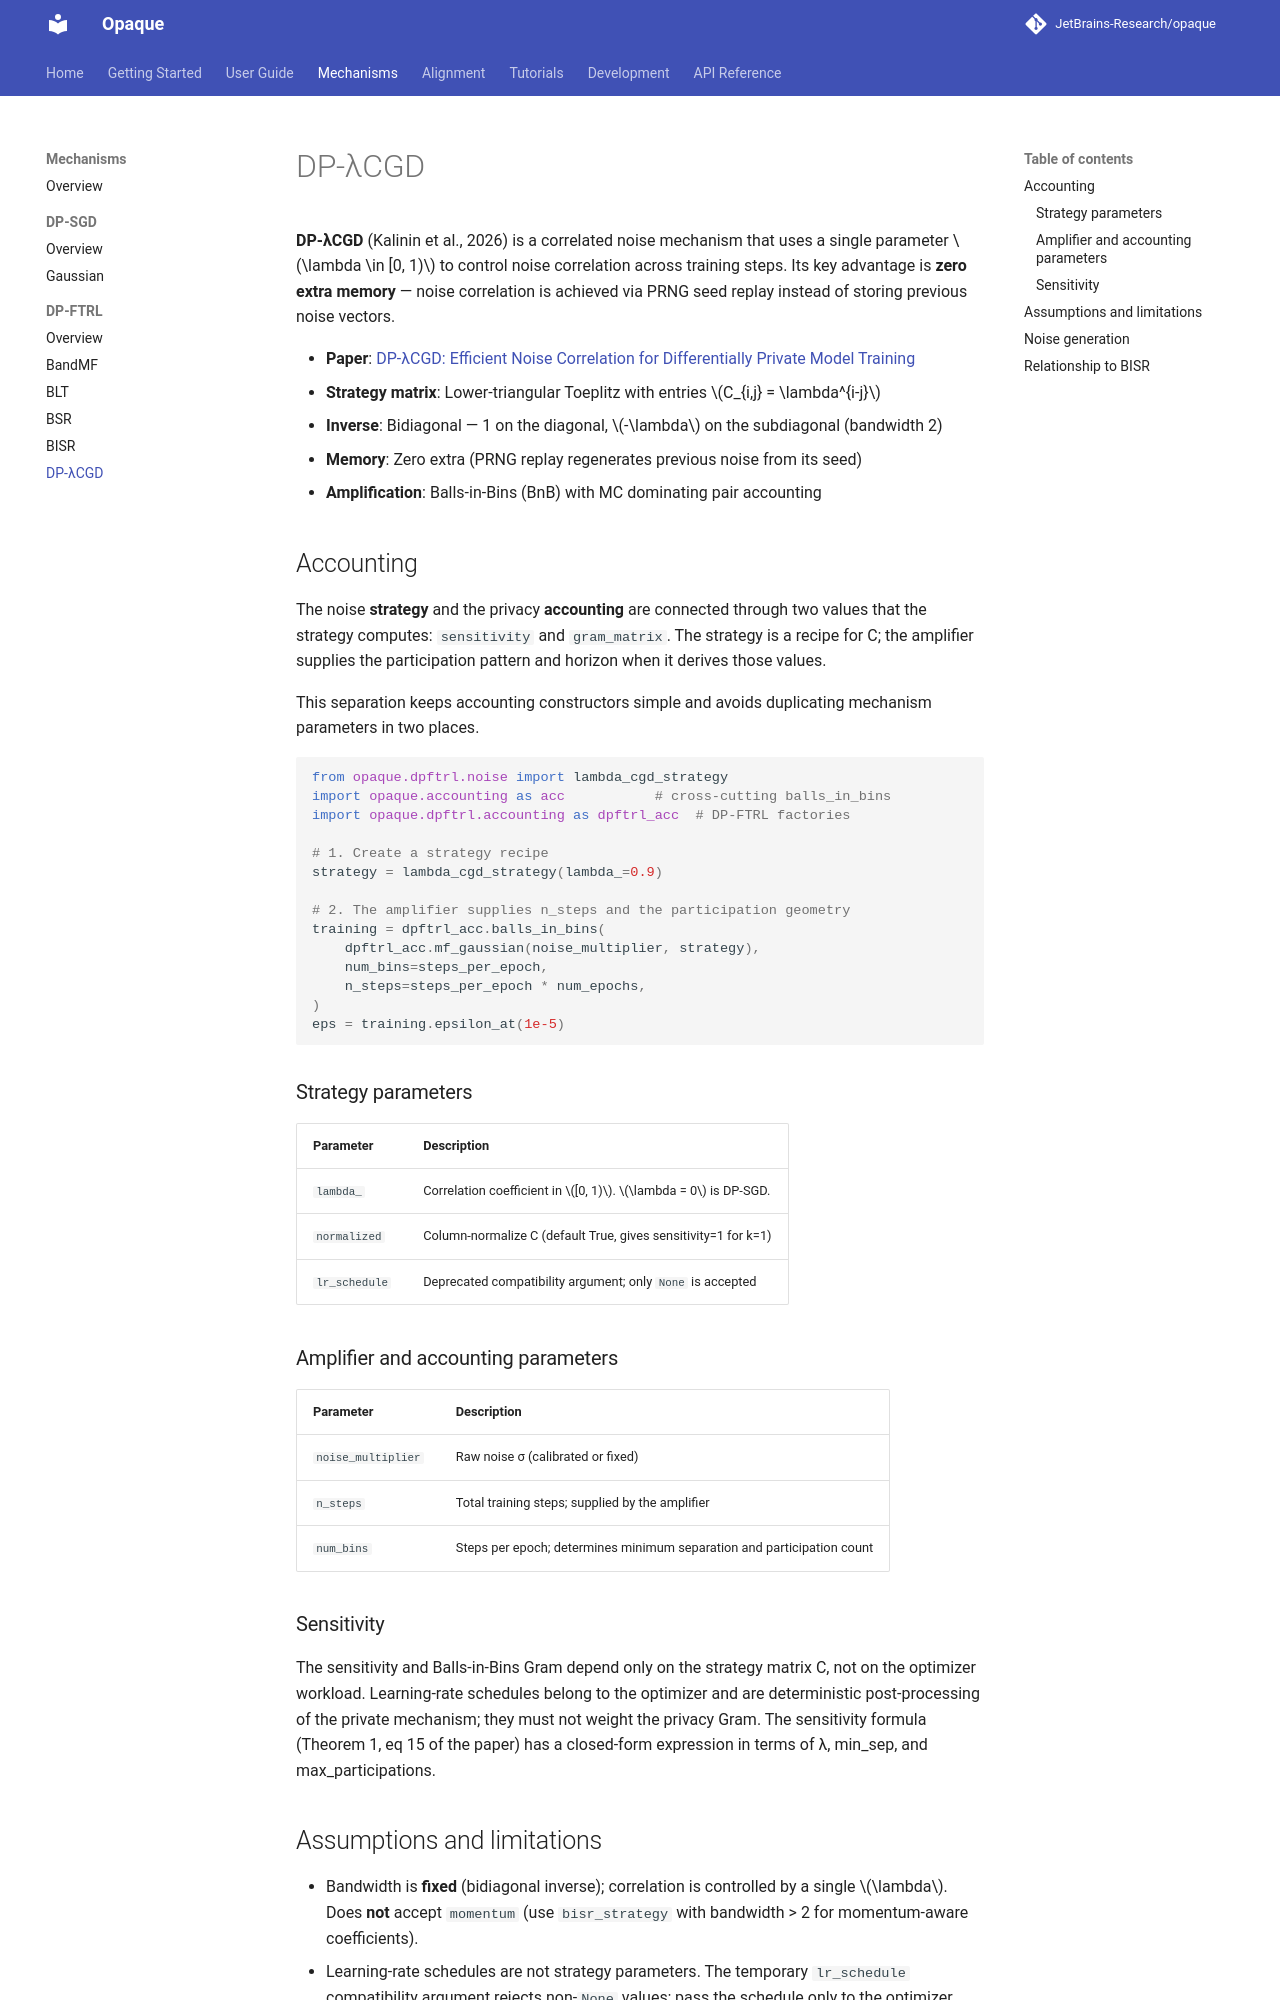

repository: JetBrains-Research/opaque · page: 0.15.5.rc1/mechanisms/dp-ftrl/lambda-cgd/index.html · generator: mkdocs

# DP-λCGD

**DP-λCGD** (Kalinin et al., 2026) is a correlated noise mechanism that uses a
single parameter \(\lambda \in [0, 1)\) to control noise correlation across training steps.
Its key advantage is **zero extra memory** — noise correlation is achieved via
PRNG seed replay instead of storing previous noise vectors.

- **Paper**: [DP-λCGD: Efficient Noise Correlation for Differentially Private Model Training](https://arxiv.org/abs/2601.22334)
- **Strategy matrix**: Lower-triangular Toeplitz with entries \(C_{i,j} = \lambda^{i-j}\)
- **Inverse**: Bidiagonal — 1 on the diagonal, \(-\lambda\) on the subdiagonal (bandwidth 2)
- **Memory**: Zero extra (PRNG replay regenerates previous noise from its seed)
- **Amplification**: Balls-in-Bins (BnB) with MC dominating pair accounting

## Accounting

The noise **strategy** and the privacy **accounting** are connected through two
values that the strategy computes: `sensitivity` and `gram_matrix`. The strategy
is a recipe for C; the amplifier supplies the participation pattern and horizon
when it derives those values.

This separation keeps accounting constructors simple and avoids duplicating
mechanism parameters in two places.

```python
from opaque.dpftrl.noise import lambda_cgd_strategy
import opaque.accounting as acc           # cross-cutting balls_in_bins
import opaque.dpftrl.accounting as dpftrl_acc  # DP-FTRL factories

# 1. Create a strategy recipe
strategy = lambda_cgd_strategy(lambda_=0.9)

# 2. The amplifier supplies n_steps and the participation geometry
training = dpftrl_acc.balls_in_bins(
    dpftrl_acc.mf_gaussian(noise_multiplier, strategy),
    num_bins=steps_per_epoch,
    n_steps=steps_per_epoch * num_epochs,
)
eps = training.epsilon_at(1e-5)
```

### Strategy parameters

| Parameter | Description |
|-----------|-------------|
| `lambda_` | Correlation coefficient in \([0, 1)\). \(\lambda = 0\) is DP-SGD. |
| `normalized` | Column-normalize C (default True, gives sensitivity=1 for k=1) |
| `lr_schedule` | Deprecated compatibility argument; only `None` is accepted |

### Amplifier and accounting parameters

| Parameter | Description |
|-----------|-------------|
| `noise_multiplier` | Raw noise σ (calibrated or fixed) |
| `n_steps` | Total training steps; supplied by the amplifier |
| `num_bins` | Steps per epoch; determines minimum separation and participation count |

### Sensitivity

The sensitivity and Balls-in-Bins Gram depend only on the strategy matrix C,
not on the optimizer workload. Learning-rate schedules belong to the optimizer
and are deterministic post-processing of the private mechanism; they must not
weight the privacy Gram. The sensitivity formula (Theorem 1, eq 15 of the
paper) has a closed-form expression in terms of λ, min_sep, and
max_participations.
